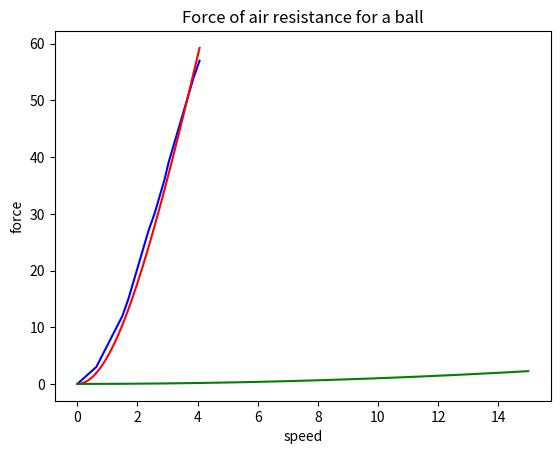

Write the Python code that produced this figure.
import matplotlib.pyplot as plt



input_data = '''00 572
01 591
04 617
05 623
06 628
07 633
08 638
09 643
10 649
11 654
12 659
13 663
14 668
15 673
16 678
17 683
18 688
19 694'''

framerate = 30
floor_height = 3

g = 9.81
M = 0.6



input_list = input_data.split('\n')

times = []
heights = []
for frame in input_list:
    times.append(int(frame.split(' ')[1]) / framerate)
    heights.append(int(frame.split(' ')[0]) * floor_height)
tmin = min(times)
for ind in range(len(times)):
    times[ind] -= tmin



def F(v):
    return v**2 * 0.01

tlist = []
approx = []
time = 0
dt = 0.001
v = 0
h = 0
while(time < max(times)):
    tlist.append(time)
    approx.append(h)
    
    h += v * dt
    v += (g - F(v) / M) * dt

    time += dt




plt.plot(times, heights, color='b')
plt.plot(tlist, approx, color='r')
plt.xlabel('time')
plt.ylabel('height')
plt.title('Blue - real graph, Red - approximating line:\ndH/dt = V    dV/dt = F / M    F = Mg - v**2 * 0.01')
plt.show()



smax = (heights[-1] - heights[-2]) / (times[-1] - times[-2])

speeds = []
forces = []
s = 0
ds = 0.001
while(s < smax):
    speeds.append(s)
    forces.append(F(s))
    s += ds

plt.plot(speeds, forces, color='g')
plt.xlabel('speed')
plt.ylabel('force')
plt.title('Force of air resistance for a ball')
plt.show()
